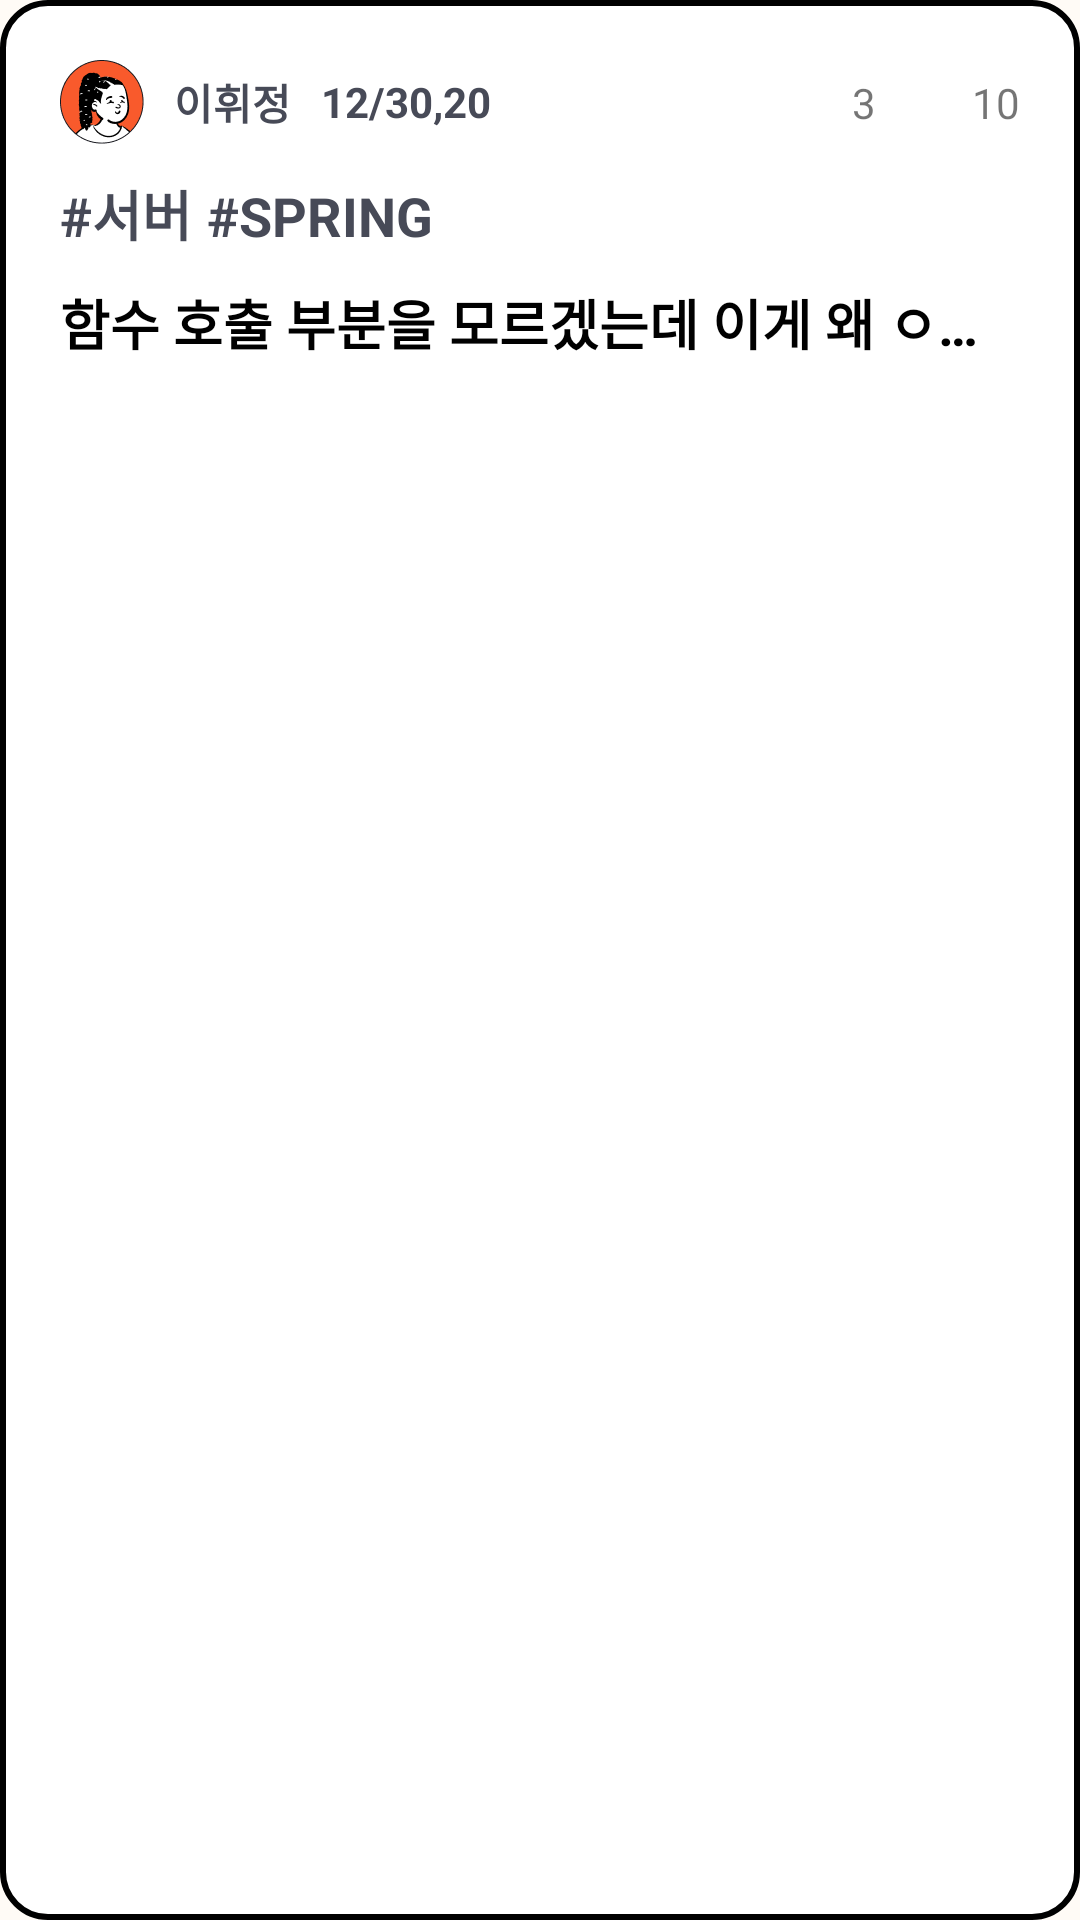

Here is an Android app screen rendered from its layout file. Give the layout XML and the strings, colors and styles it references.
<!-- AndroidManifest.xml: application theme Theme.BottomNaviTemplate -->
<!-- res/layout/recent_question_lsit_item.xml -->
<?xml version="1.0" encoding="utf-8"?>
<androidx.constraintlayout.widget.ConstraintLayout
    android:padding="20dp"
    xmlns:app="http://schemas.android.com/apk/res-auto"
    android:background="@drawable/question_list_background"
    xmlns:android="http://schemas.android.com/apk/res/android"
    android:layout_width="match_parent"
    android:layout_height="match_parent">
    <LinearLayout
        android:id="@+id/itemLl"
        android:layout_width="wrap_content"
        android:layout_height="wrap_content"
        app:layout_constraintStart_toStartOf="parent"
        app:layout_constraintTop_toTopOf="parent">
        <ImageView
            android:id="@+id/itemIconIv"
            android:layout_width="83.56px"
            android:layout_height="83.56px"
            app:layout_constraintTop_toTopOf="parent"
            app:layout_constraintStart_toStartOf="parent"
            android:src="@drawable/ic_profile"/>
        <TextView
            android:id="@+id/itemNameTv"
            android:layout_width="wrap_content"
            android:layout_height="wrap_content"
            android:layout_toRightOf="@+id/itemIconIv"
            android:layout_gravity="center_vertical"
            android:layout_marginStart="10dp"
            android:textColor="@color/home_gray_text_color"
            android:textStyle="bold"
            android:text="이휘정" />
        <TextView
            android:id="@+id/itemDateTv"
            android:layout_width="wrap_content"
            android:layout_height="wrap_content"
            android:layout_toRightOf="@+id/itemIconIv"
            android:layout_gravity="center_vertical"
            android:layout_marginStart="10dp"
            android:textColor="@color/home_gray_text_color"
            android:textStyle="bold"
            android:text="12/30,20"/>
    </LinearLayout>
    <LinearLayout
        android:gravity="center"
        android:layout_width="wrap_content"
        android:layout_height="wrap_content"
        app:layout_constraintTop_toTopOf="@id/itemLl"
        app:layout_constraintBottom_toBottomOf="@+id/itemLl"
        app:layout_constraintEnd_toEndOf="parent">
        <ImageView
            android:layout_width="15dp"
            android:layout_height="15dp"
            android:src="@drawable/ic_message"/>
        <TextView
            android:layout_marginStart="7dp"
            android:id="@+id/itemCommentTv"
            android:layout_width="wrap_content"
            android:layout_height="wrap_content"
            android:text="3"/>
        <ImageView
            android:id="@+id/itemLikeIv"
            android:layout_marginStart="10dp"
            android:layout_width="15dp"
            android:layout_height="15dp"
            android:src="@drawable/ic_like"/>
        <TextView
            android:id="@+id/itemLikeTv"
            android:layout_marginStart="7dp"
            android:layout_width="wrap_content"
            android:layout_height="wrap_content"
            android:text="10"/>




    </LinearLayout>
    <LinearLayout
        android:id="@+id/itemTagLl"
        android:layout_marginTop="10dp"
        android:layout_width="wrap_content"
        android:layout_height="wrap_content"
        app:layout_constraintStart_toStartOf="parent"
        app:layout_constraintTop_toBottomOf="@+id/itemLl">
        <TextView
            android:id="@+id/itemTag1Tv"
            android:layout_width="wrap_content"
            android:layout_height="wrap_content"
            android:text="#서버"
            android:textSize="18sp"
            android:textStyle="bold"
            android:textColor="@color/home_gray_text_color"/>
        <TextView
            android:layout_marginLeft="5dp"
            android:id="@+id/itemTag2Tv"
            android:layout_width="wrap_content"
            android:layout_height="wrap_content"
            android:text="#SPRING"
            android:textSize="18sp"
            android:textStyle="bold"
            android:textColor="@color/home_gray_text_color"/>
    </LinearLayout>
    <TextView
        android:id="@+id/itemTitleTv"
        android:layout_width="wrap_content"
        android:layout_height="wrap_content"
        app:layout_constraintStart_toStartOf="parent"
        app:layout_constraintTop_toBottomOf="@+id/itemTagLl"
        android:layout_marginTop="10dp"
        android:lines="1"
        android:text="함수 호출 부분을 모르겠는데 이게 왜 ㅇㄹㅇㄴㄹ
ㅇㄹㄴㅇㄹㅇㄹㅇㄴㄹㅇㄹㅇㄹㅇㄹ"
        android:textSize="18sp"
        android:textStyle="bold"
        android:textColor="@color/black"
        android:ellipsize="end"/>


</androidx.constraintlayout.widget.ConstraintLayout>
<!-- resources referenced by this layout -->
<resources>
  <color name="black">#FF000000</color>
  <color name="home_gray_text_color">#474A57</color>
  <!-- drawable ic_profile: png bitmap (drawable-v24, 4737 bytes) -->
  <!-- drawable question_list_background (drawable) -->
  <?xml version="1.0" encoding="utf-8"?>
  <shape xmlns:android="http://schemas.android.com/apk/res/android"
      android:shape="rectangle">
      <solid
          android:color="@color/white"/>
      <stroke
          android:width="2dp"
          android:color="@color/black"/>
      <corners
          android:radius="15dp"/>
  
  </shape>
  <style name="Theme.BottomNaviTemplate" parent="Theme.MaterialComponents.DayNight.NoActionBar">
          
          <item name="colorPrimary">@color/purple_500</item>
          <item name="colorPrimaryVariant">@color/purple_700</item>
          <item name="colorOnPrimary">@color/white</item>
          
          <item name="colorSecondary">@color/teal_200</item>
          <item name="colorSecondaryVariant">@color/teal_700</item>
          <item name="colorOnSecondary">@color/black</item>
          
          <item name="android:statusBarColor" tools:targetApi="l">?attr/colorPrimaryVariant</item>
          
          <item name="android:windowBackground">@color/background</item>
          <item name="windowActionBar">false</item>
          <item name="windowNoTitle">true</item>
      </style>
  <color name="white">#FFFFFFFF</color>
  <color name="purple_500">#FF6200EE</color>
  <color name="purple_700">#FF3700B3</color>
  <color name="teal_200">#FF03DAC5</color>
  <color name="teal_700">#FF018786</color>
  <color name="background">#FFFBF6</color>
</resources>
